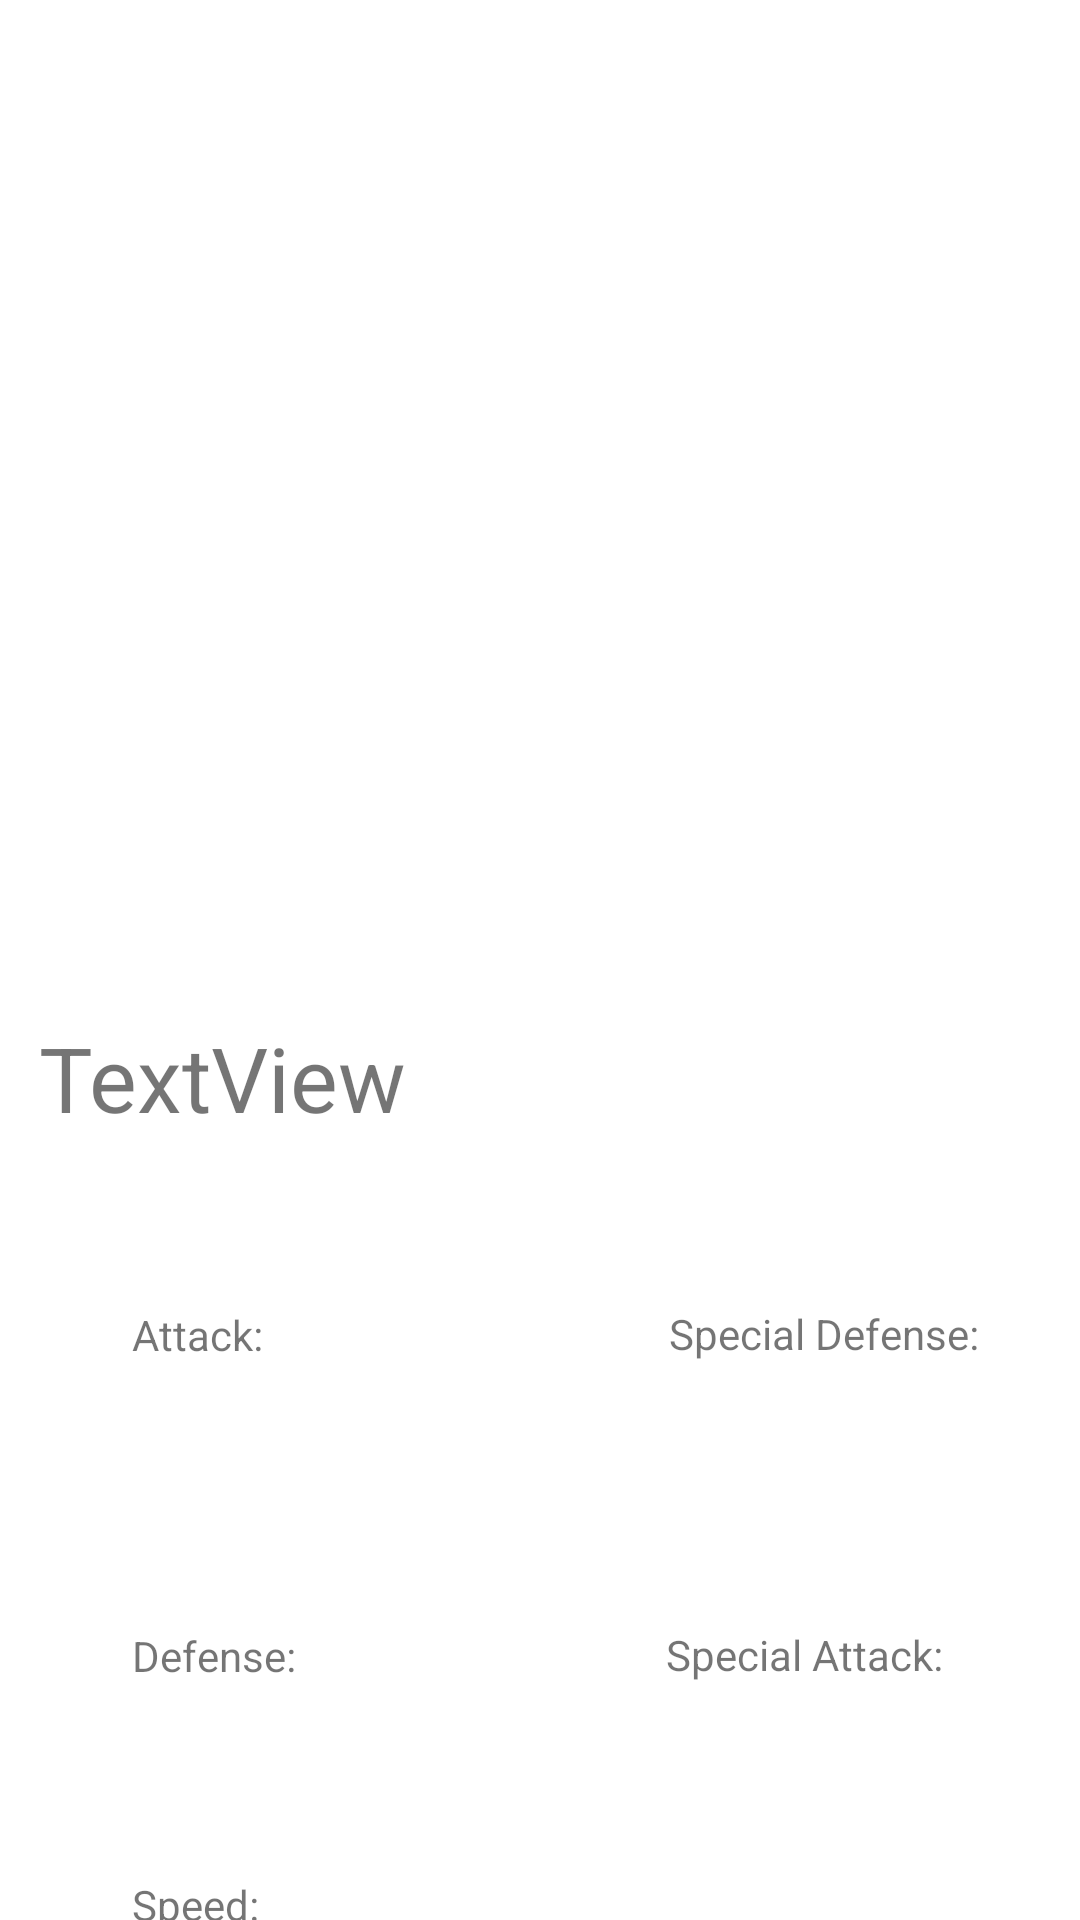

This screen was rendered from an Android layout file. Write that file and the resources it references.
<!-- AndroidManifest.xml: application theme Theme.RESTAPIEXAMPLE -->
<!-- res/layout/activity_view_poke.xml -->
<?xml version="1.0" encoding="utf-8"?>
<androidx.constraintlayout.widget.ConstraintLayout xmlns:android="http://schemas.android.com/apk/res/android"
    xmlns:app="http://schemas.android.com/apk/res-auto"
    xmlns:tools="http://schemas.android.com/tools"
    android:layout_width="match_parent"
    android:layout_height="match_parent"
    tools:context=".view_poke">

    <ImageView
        android:id="@+id/big_poke"
        android:layout_width="375dp"
        android:layout_height="339dp"
        app:layout_constraintEnd_toEndOf="parent"
        app:layout_constraintStart_toStartOf="parent"
        app:srcCompat="@drawable/clear"
        tools:layout_editor_absoluteY="34dp" />

    <TextView
        android:id="@+id/big_poke_title"
        android:layout_width="wrap_content"
        android:layout_height="wrap_content"
        android:layout_marginBottom="328dp"
        android:text="TextView"
        android:textSize="30dp"
        app:layout_constraintBottom_toBottomOf="parent"
        app:layout_constraintEnd_toEndOf="parent"
        app:layout_constraintHorizontal_bias="0.055"
        app:layout_constraintStart_toStartOf="parent"
        app:layout_constraintTop_toBottomOf="@+id/big_poke"
        app:layout_constraintVertical_bias="0.0" />

    <TextView
        android:id="@+id/atck_title"
        android:layout_width="wrap_content"
        android:layout_height="wrap_content"
        android:layout_marginStart="44dp"
        android:layout_marginTop="56dp"
        android:text="Attack: "
        app:layout_constraintStart_toStartOf="parent"
        app:layout_constraintTop_toBottomOf="@+id/big_poke_title" />

    <TextView
        android:id="@+id/def_title"
        android:layout_width="wrap_content"
        android:layout_height="wrap_content"
        android:layout_marginStart="44dp"
        android:layout_marginTop="88dp"
        android:text="Defense: "
        app:layout_constraintStart_toStartOf="parent"
        app:layout_constraintTop_toBottomOf="@+id/atck_title" />

    <TextView
        android:id="@+id/speed_title"
        android:layout_width="wrap_content"
        android:layout_height="wrap_content"
        android:layout_marginStart="44dp"
        android:layout_marginTop="64dp"
        android:text="Speed: "
        app:layout_constraintStart_toStartOf="parent"
        app:layout_constraintTop_toBottomOf="@+id/def_title" />

    <TextView
        android:id="@+id/Special_def"
        android:layout_width="wrap_content"
        android:layout_height="wrap_content"
        android:layout_marginStart="132dp"
        android:layout_marginTop="96dp"
        android:text="Special Defense: "
        app:layout_constraintStart_toEndOf="@+id/atck_title"
        app:layout_constraintTop_toBottomOf="@+id/big_poke" />

    <TextView
        android:id="@+id/Special_attack"
        android:layout_width="wrap_content"
        android:layout_height="wrap_content"
        android:layout_marginStart="120dp"
        android:layout_marginTop="88dp"
        android:text="Special Attack: "
        app:layout_constraintStart_toEndOf="@+id/def_title"
        app:layout_constraintTop_toBottomOf="@+id/Special_def" />

</androidx.constraintlayout.widget.ConstraintLayout>
<!-- resources referenced by this layout -->
<resources>
  <style name="Theme.RESTAPIEXAMPLE" parent="Theme.MaterialComponents.DayNight.DarkActionBar">
          
          <item name="colorPrimary">@color/purple_500</item>
          <item name="colorPrimaryVariant">@color/purple_700</item>
          <item name="colorOnPrimary">@color/white</item>
          
          <item name="colorSecondary">@color/teal_200</item>
          <item name="colorSecondaryVariant">@color/teal_700</item>
          <item name="colorOnSecondary">@color/black</item>
          
          <item name="android:statusBarColor" tools:targetApi="l">?attr/colorPrimaryVariant</item>
          
      </style>
  <!-- not gathered from this repository: default colours our renderer supplied (Android Studio template values) -->
  <color name="purple_500">#FF6200EE</color>
  <color name="purple_700">#FF3700B3</color>
  <color name="teal_200">#FF03DAC5</color>
  <color name="teal_700">#FF018786</color>
  <color name="black">#FF000000</color>
  <color name="white">#FFFFFFFF</color>
</resources>
